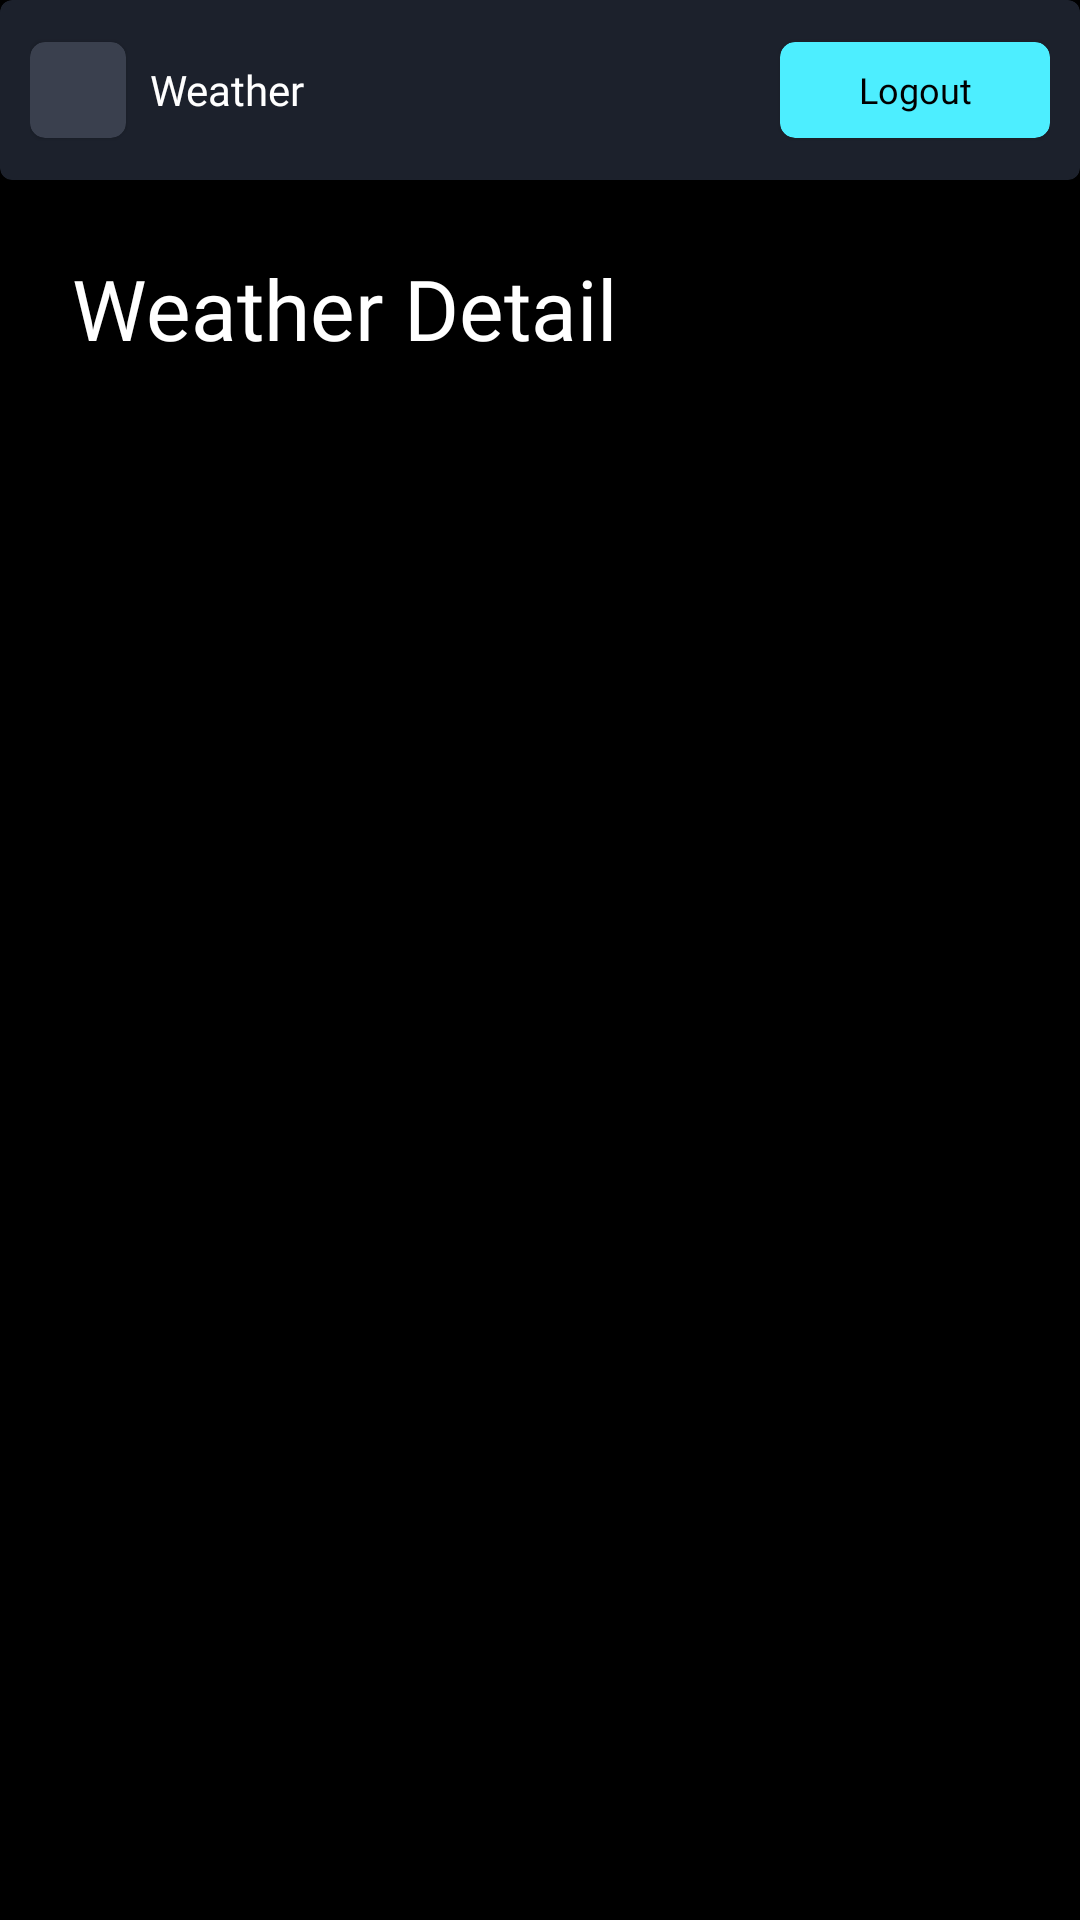

This screen was rendered from an Android layout file. Write that file and the resources it references.
<!-- AndroidManifest.xml: application theme Theme.WeatherApp -->
<!-- res/layout/fragment_weather.xml -->
<?xml version="1.0" encoding="utf-8"?>
<RelativeLayout xmlns:android="http://schemas.android.com/apk/res/android"
    xmlns:tools="http://schemas.android.com/tools"
    android:layout_width="match_parent"
    android:layout_height="match_parent"
    xmlns:app="http://schemas.android.com/apk/res-auto"
    android:background="@color/black"
    tools:context=".weather.presentation.fragment.WeatherFragment">

    <com.google.android.material.card.MaterialCardView
        android:id="@+id/cvHeader"
        android:layout_width="match_parent"
        android:layout_height="60dp"
        app:cardBackgroundColor="@color/black20">

        <LinearLayout
            android:layout_width="match_parent"
            android:layout_height="match_parent"
            android:gravity="center_vertical"
            android:orientation="horizontal"
            android:paddingHorizontal="10dp">

            <com.google.android.material.card.MaterialCardView
                android:id="@+id/cvBack"
                android:layout_width="32dp"
                android:layout_height="32dp"
                app:cardBackgroundColor="@color/black30"
                app:cardCornerRadius="5dp">

                <ImageView
                    android:layout_width="24dp"
                    android:layout_height="24dp"
                    android:layout_gravity="center"
                    android:contentDescription="back"
                    android:padding="6dp"
                    android:src="@drawable/ic_back" />

            </com.google.android.material.card.MaterialCardView>

            <TextView
                android:layout_width="0dp"
                android:layout_height="wrap_content"
                android:layout_marginStart="8dp"
                android:layout_weight="1"
                android:fontFamily="@font/poppins_medium"
                android:gravity="start"
                android:text="@string/weather"
                android:textColor="@color/white"
                android:textSize="14sp" />

            <com.google.android.material.card.MaterialCardView
                android:id="@+id/cvLogout"
                android:layout_width="90dp"
                android:layout_height="32dp"
                app:cardBackgroundColor="@color/cyan"
                app:cardCornerRadius="5dp">

                <TextView
                    android:layout_width="match_parent"
                    android:layout_height="wrap_content"
                    android:layout_weight="1"
                    android:fontFamily="@font/poppins_medium"
                    android:gravity="center"
                    android:layout_gravity="center"
                    android:text="@string/logout"
                    android:textColor="@color/black"
                    android:textSize="12sp" />

            </com.google.android.material.card.MaterialCardView>

        </LinearLayout>


    </com.google.android.material.card.MaterialCardView>


    <LinearLayout
        android:layout_width="match_parent"
        android:layout_height="match_parent"
        android:orientation="vertical"
        android:padding="24dp"
        android:layout_below="@id/cvHeader">

        <TextView
            android:layout_width="wrap_content"
            android:layout_height="wrap_content"
            android:fontFamily="@font/poppins_bold"
            android:gravity="center_horizontal"
            android:text="@string/weather_detail"
            android:textColor="@color/white"
            android:textSize="28sp" />

        <TextView
            android:id="@+id/tvTemp"
            android:layout_width="match_parent"
            android:layout_height="wrap_content"
            android:fontFamily="@font/poppins_medium"
            android:gravity="start"
            android:layout_marginTop="12dp"
            android:textColor="@color/white"
            android:textSize="14sp" />

        <TextView
            android:id="@+id/tvWeather"
            android:layout_width="match_parent"
            android:layout_height="wrap_content"
            android:fontFamily="@font/poppins_medium"
            android:gravity="start"
            android:layout_marginTop="6dp"
            android:textColor="@color/white"
            android:textSize="14sp" />

        <TextView
            android:id="@+id/tvWeathers"
            android:layout_width="match_parent"
            android:layout_height="wrap_content"
            android:fontFamily="@font/poppins_medium"
            android:gravity="start"
            android:layout_marginTop="6dp"
            android:textColor="@color/white"
            android:textSize="14sp" />

        <TextView
            android:id="@+id/tvHumidity"
            android:layout_width="match_parent"
            android:layout_height="wrap_content"
            android:fontFamily="@font/poppins_medium"
            android:gravity="start"
            android:layout_marginTop="6dp"
            android:textColor="@color/white"
            android:textSize="14sp" />

        <TextView
            android:id="@+id/tvWindSpeed"
            android:layout_width="match_parent"
            android:layout_height="wrap_content"
            android:fontFamily="@font/poppins_medium"
            android:gravity="start"
            android:layout_marginTop="6dp"
            android:textColor="@color/white"
            android:textSize="14sp" />

        </LinearLayout>

    <ProgressBar
        android:id="@+id/progress"
        android:layout_width="wrap_content"
        android:layout_height="wrap_content"
        android:indeterminateTintMode="@color/cyan"
        android:visibility="gone"
        android:layout_centerInParent="true"/>

</RelativeLayout>
<!-- resources referenced by this layout -->
<resources>
  <color name="black">#FF000000</color>
  <color name="black20">#FF1C212C</color>
  <color name="black30">#3A404E</color>
  <color name="cyan">#FF4DEEFF</color>
  <color name="white">#FFFFFFFF</color>
  <string name="logout">Logout</string>
  <string name="weather">Weather</string>
  <string name="weather_detail">Weather Detail</string>
  <style name="Theme.WeatherApp" parent="Theme.MaterialComponents.Light.NoActionBar">
          
          <item name="colorPrimary">@color/cyan</item>
          <item name="colorPrimaryVariant">@color/purple_700</item>
          <item name="colorOnPrimary">@color/white</item>
          
          <item name="colorSecondary">@color/teal_200</item>
          <item name="colorSecondaryVariant">@color/teal_700</item>
          <item name="colorOnSecondary">@color/black</item>
          
          <item name="android:statusBarColor">@color/black</item>
  
      </style>
  <color name="purple_700">#FF3700B3</color>
  <color name="teal_200">#FF03DAC5</color>
  <color name="teal_700">#FF018786</color>
</resources>
